Dataset: augmented (GitHub, haneens5905/MSI-System). Classes: cardboard, glass, metal, paper, plastic, trash.

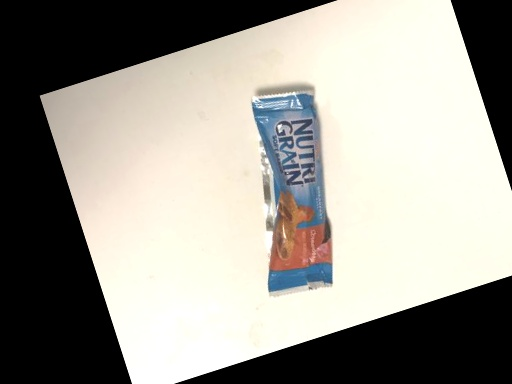
Label: trash

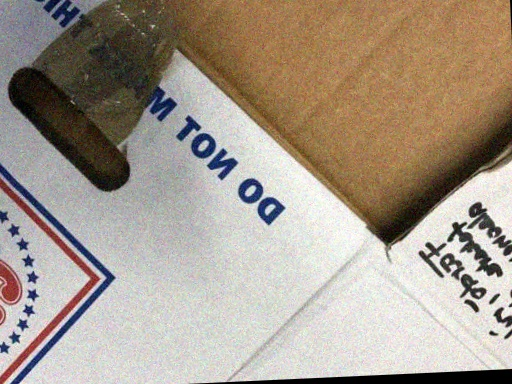
Label: cardboard

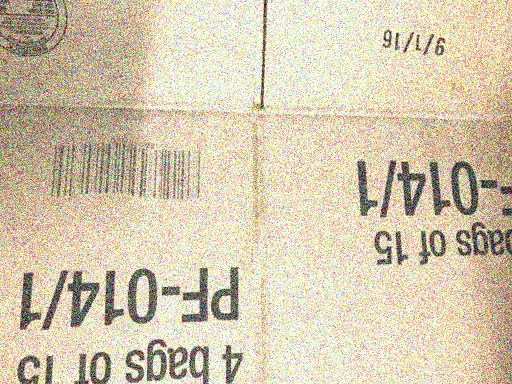
Label: cardboard

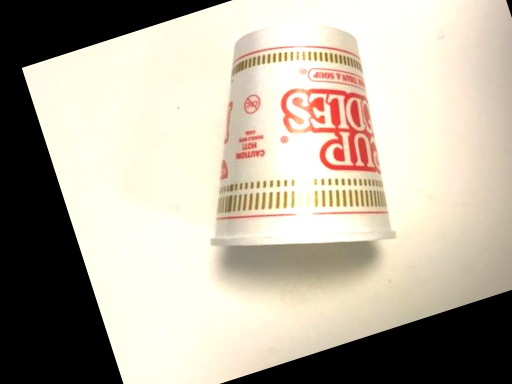
Label: trash

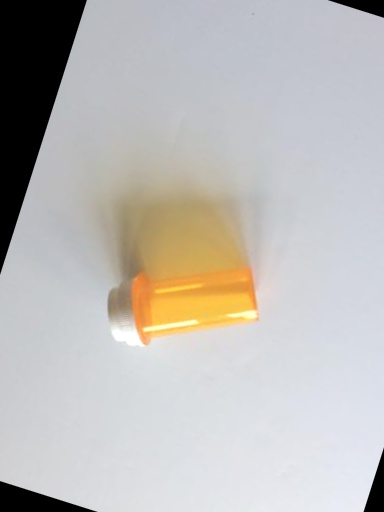
Label: plastic

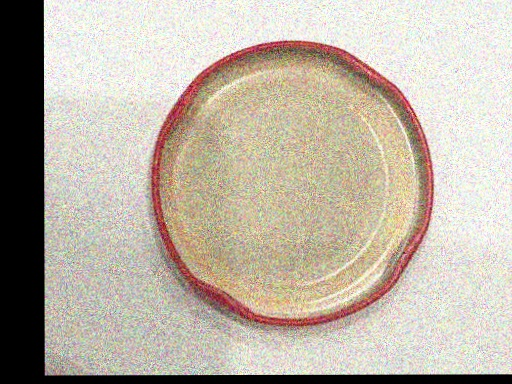
Label: metal
